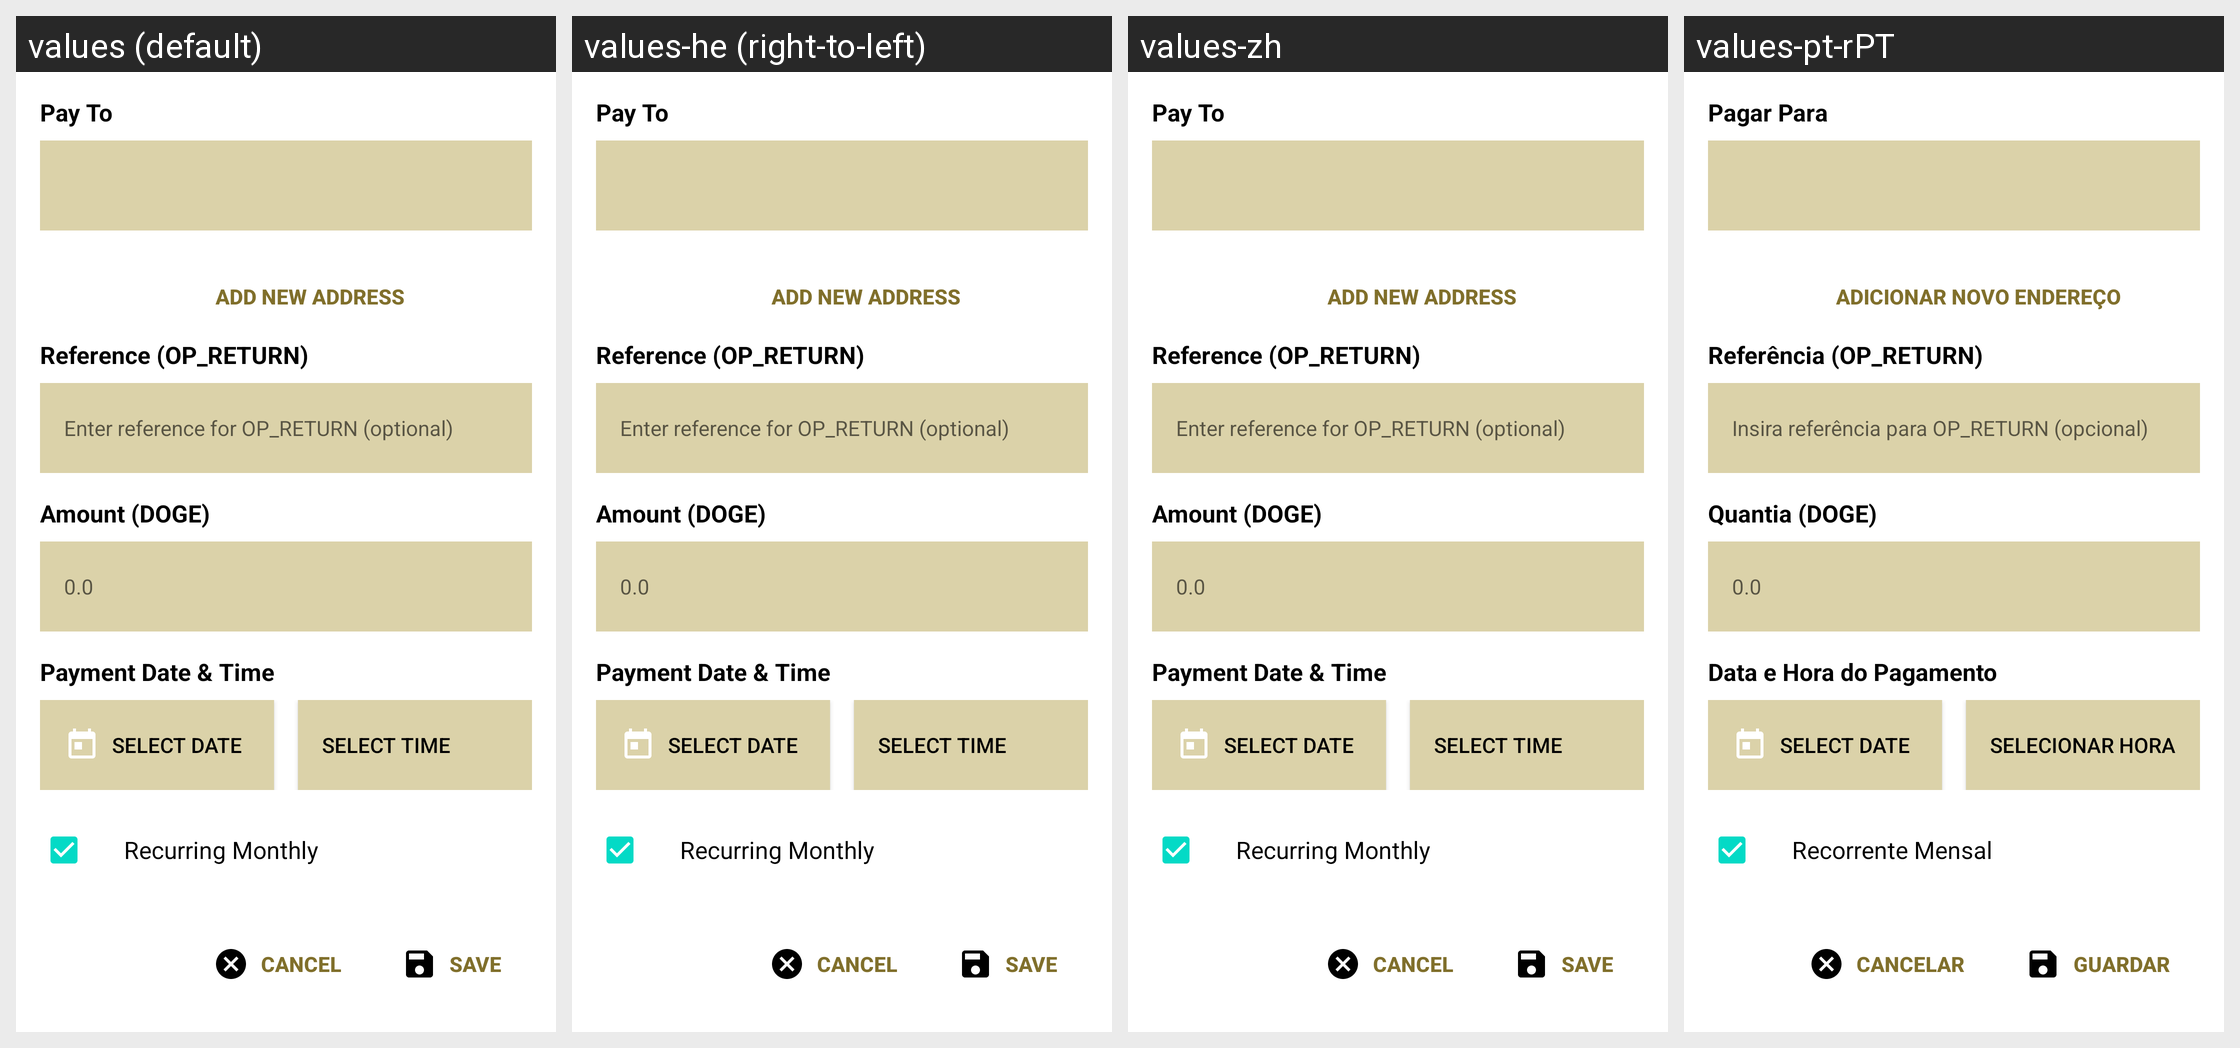

The Android screen above is rendered under several locales of the same app. Produce the string resources it draws, with the default and per-locale values.
Android screen res/layout/dialog_schedule_payment.xml rendered under 4 locales, left to right: values (default), values-he (right-to-left), values-zh, values-pt-rPT. Device: Nexus 5 (rendered at 1080×1920; each locale shown at half size, 540×960, under a caption strip naming it); theme Theme.MaterialComponents.DayNight.NoActionBar.
Other locales in the repository, not shown: values-ar, values-ca, values-cs, values-cy, values-da, values-de, values-el, values-eo, values-es, values-fi, values-fr, values-hr, values-hu, values-id, values-it, values-iw, values-ja, values-ko, values-mk, values-nb, values-nl, values-pl, values-pt-rBR, values-ru, values-sk, values-sl, values-sq, values-sv, values-sw, values-tr, values-uk, values-vi, values-zh-rTW.
Strings drawn on this screen, with the default value and each locale's value (text and hints the layout hard-codes, and strings that could not be matched under every locale, appear in the picture but are not listed):

recurring_payments_destination_address
  values: Pay To
  values-he: Pay To
  values-zh: Pay To
  values-pt-rPT: Pagar Para

recurring_payments_add_address
  values: Add New Address
  values-he: Add New Address
  values-zh: Add New Address
  values-pt-rPT: Adicionar Novo Endereço

recurring_payments_reference
  values: Reference (OP_RETURN)
  values-he: Reference (OP_RETURN)
  values-zh: Reference (OP_RETURN)
  values-pt-rPT: Referência (OP_RETURN)

recurring_payments_reference_hint
  values: Enter reference for OP_RETURN (optional)
  values-he: Enter reference for OP_RETURN (optional)
  values-zh: Enter reference for OP_RETURN (optional)
  values-pt-rPT: Insira referência para OP_RETURN (opcional)

recurring_payments_amount
  values: Amount (DOGE)
  values-he: Amount (DOGE)
  values-zh: Amount (DOGE)
  values-pt-rPT: Quantia (DOGE)

recurring_payments_payment_date_time
  values: Payment Date & Time
  values-he: Payment Date & Time
  values-zh: Payment Date & Time
  values-pt-rPT: Data e Hora do Pagamento

recurring_payments_select_time
  values: Select Time
  values-he: Select Time
  values-zh: Select Time
  values-pt-rPT: Selecionar Hora

recurring_payments_recurring_monthly
  values: Recurring Monthly
  values-he: Recurring Monthly
  values-zh: Recurring Monthly
  values-pt-rPT: Recorrente Mensal

recurring_payments_cancel
  values: Cancel
  values-he: Cancel
  values-zh: Cancel
  values-pt-rPT: Cancelar

recurring_payments_save
  values: Save
  values-he: Save
  values-zh: Save
  values-pt-rPT: Guardar
